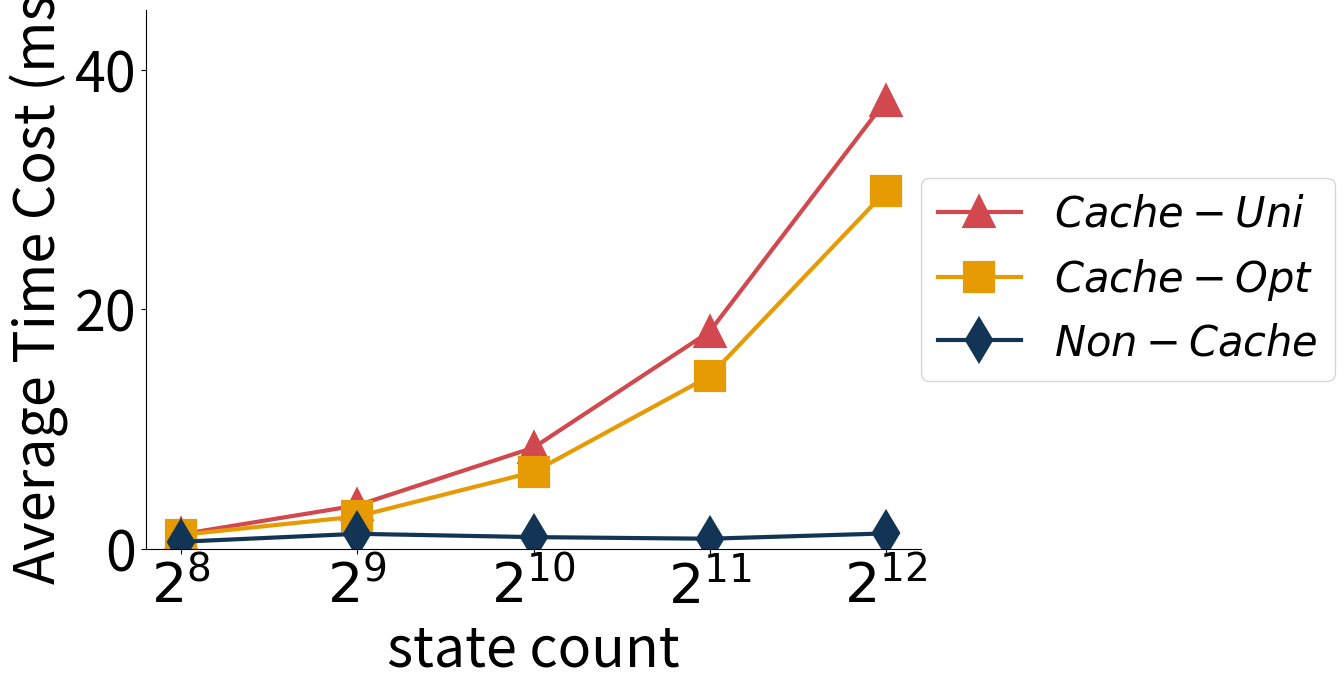

The script that saved this image: (Note: this script raises an exception after producing the figure.)
# !/usr/bin/env python
# -*- coding:utf-8 -*-
# Author: XU Zihuan

import argparse
from math import ceil
# import yaml
import numpy as np
import matplotlib as mpl
import matplotlib.pyplot as plt
from matplotlib import ticker
from pathlib import Path

import random


def draw_objective_value(filepath, filename, xs, ys, x_title, x_labels=[]):
    plt.clf()

    font = {
        'size': 40
    }
    mpl.rc('font', **font)

    n = len(xs)
    x = np.arange(n) + 1

    DP = ys[0]
    MinD = ys[1]
    BOUND = np.array(ys[0]) * (1 + np.divide(1, np.e))
    BestEffort = ys[2]

    # Set the title and the labels of x-axis and y-axis
    plt.xlabel(x_title, fontsize=40)
    text = plt.ylabel('Objective Value', fontsize=40)

    fig = plt.gcf()
    fig.set_size_inches(10, 7)

    ax = plt.gca()
    ax.spines['top'].set_visible(False)
    ax.spines['right'].set_visible(False)

    # calculate the interval length
    interval_len = np.ceil(
        np.divide(max(ys[0] + ys[1] + ys[2]), 7))
    ax.yaxis.set_major_locator(ticker.MultipleLocator(interval_len))
    # set the y axis range
    # ax.set_ylim([5, 40])

    plt.bar(x - 0.3, DP, width=0.2, label=r'$DP$', color='#DBD0A7')
    plt.bar(x - 0.1, MinD, width=0.183, label=r'$MinD$', color='#E69B03', edgecolor='#E69B03', lw='2')
    plt.bar(x + 0.1, BOUND, width=0.183, label=r'$BD$', color='#D1494E', edgecolor='#D1494E', lw='2')
    plt.bar(x + 0.3, BestEffort, width=0.2, label=r'$BE$', color='#123555')

    if x_labels:
        group_labels = x_labels
    else:
        group_labels = []
        for temp_x in xs:
            temp_x = np.log2(temp_x)
            group_labels.append(r'$2^{%d}$' % temp_x)

    plt.xticks(x, group_labels, rotation=0)
    leg = ax.legend(prop={'size': 30}, bbox_to_anchor=(1.0, 0.5), loc='center left', borderaxespad=0)

    # plt.show()
    path = Path(filepath)
    if not path.exists():
        path.mkdir(parents=True, exist_ok=True)

    plt.savefig('%s.pdf' % (filepath + filename),
                bbox_extra_artists=(leg, text),
                bbox_inches='tight')


"""
    Draw line chart of the average time cost of membership proof generation
    Inputs:
        filepath: path to the figure file
        filename: name of the figure
        xs: xaxis values
        ys: yaxis values
        x_title: the title of xaxis (e.g., |m|)
        x_labels: manually assign label to each x value 
"""
def draw_time_cost(filepath, filename, xs, ys, x_title, x_labels=[]):
    plt.clf()

    font = {
        'size': 40
    }
    mpl.rc('font', **font)

    # compute the number of input x points
    n = len(xs)
    x = np.arange(n) + 1

    cache_256 = ys[0]
    cache_512 = ys[1]
    cache_1024 = ys[2]
    non_cache = ys[3]

    # Set the title and the labels of x-axis and y-axis
    plt.xlabel(x_title, fontsize=40)
    text = plt.ylabel('Update Time (s)', fontsize=40)

    fig = plt.gcf()
    fig.set_size_inches(10, 7)

    ax = plt.gca()
    ax.spines['top'].set_visible(False)
    ax.spines['right'].set_visible(False)
    ax.set_yscale('log', base=2)

    # calculate the interval length
    # interval_len = np.log2(max(ys[0] + ys[1] + ys[2]))
    ax.yaxis.set_major_locator(ticker.LogLocator(base=2.0, numticks=7))
    # set the y axis range
    # ax.set_ylim([5, 40])

    plt.plot(x, cache_256, marker='^', linewidth=3, markersize=20,
             markeredgecolor='#D1494E', markerfacecolor='#D1494E', markeredgewidth=3,
             label=r'$Cache-256$', color='#D1494E')
    plt.plot(x, cache_512, marker='s', linewidth=3, markersize=20,
             markeredgecolor='#E69B03', markerfacecolor='#E69B03', markeredgewidth=3,
             label=r'$Cache-512$', color='#E69B03')
    plt.plot(x, cache_1024, marker='d', linewidth=3, markersize=20,
             markeredgecolor='#DBD0A7', markerfacecolor='#DBD0A7', markeredgewidth=3,
             label=r'$Cache-1024$', color='#DBD0A7')
    plt.plot(x, non_cache, marker='d', linewidth=3, markersize=20,
             markeredgecolor='#123555', markerfacecolor='#123555', markeredgewidth=3,
             label=r'$Non-Cache$', color='#123555')

    if x_labels:
        group_labels = x_labels
    else:
        group_labels = []
        for temp_x in xs:
            temp_x = np.log2(temp_x)
            group_labels.append(r'$2^{%d}$' % temp_x)

    plt.xticks(x, group_labels, rotation=0)
    leg = ax.legend(prop={'size': 30}, bbox_to_anchor=(1.0, 0.5), loc='center left', borderaxespad=0)

    # plt.show()
    path = Path(filepath)

    # if not path.exists():
    #     path.mkdir(parents=True, exist_ok=True)

    plt.savefig('%s.pdf' % (filepath + filename),
                bbox_extra_artists=(leg, text),
                bbox_inches='tight')


def draw_wit_gen_time_cost(filepath, filename, xs, ys, x_title, x_labels=[]):
    plt.clf()

    font = {
        'size': 40
    }
    mpl.rc('font', **font)

    # compute the number of input x points
    n = len(xs)
    x = np.arange(n) + 1

    non_cache = ys[0]
    cache_uni = ys[1]
    cache_opt = ys[2]

    # Set the title and the labels of x-axis and y-axis
    plt.xlabel(x_title, fontsize=40)
    text = plt.ylabel('Average Time Cost (ms)', fontsize=40)

    fig = plt.gcf()
    fig.set_size_inches(10, 7)

    ax = plt.gca()
    ax.spines['top'].set_visible(False)
    ax.spines['right'].set_visible(False)
    # ax.set_yscale('log', base=2)

    # calculate the interval length
    # interval_len = np.log2(max(ys[0] + ys[1] + ys[2]))
    # ax.yaxis.set_major_locator(ticker.LogLocator(base=2.0, numticks=7))
    # set the y axis range
    ax.set_ylim([0, 45])

    plt.plot(x, cache_uni, marker='^', linewidth=3, markersize=20,
             markeredgecolor='#D1494E', markerfacecolor='#D1494E', markeredgewidth=3,
             label=r'$Cache-Uni$', color='#D1494E')
    plt.plot(x, cache_opt, marker='s', linewidth=3, markersize=20,
             markeredgecolor='#E69B03', markerfacecolor='#E69B03', markeredgewidth=3,
             label=r'$Cache-Opt$', color='#E69B03')
    # plt.plot(x, cache_1024, marker='d', linewidth=3, markersize=20,
    #          markeredgecolor='#DBD0A7', markerfacecolor='#DBD0A7', markeredgewidth=3,
    #          label=r'$Cache-1024$', color='#DBD0A7')
    plt.plot(x, non_cache, marker='d', linewidth=3, markersize=20,
             markeredgecolor='#123555', markerfacecolor='#123555', markeredgewidth=3,
             label=r'$Non-Cache$', color='#123555')

    if x_labels:
        group_labels = x_labels
    else:
        group_labels = []
        for temp_x in xs:
            temp_x = np.log2(temp_x)
            group_labels.append(r'$2^{%d}$' % temp_x)

    plt.xticks(x, group_labels, rotation=0)
    leg = ax.legend(prop={'size': 30}, bbox_to_anchor=(1.0, 0.5), loc='center left', borderaxespad=0)

    # plt.show()
    path = Path(filepath)

    # if not path.exists():
    #     path.mkdir(parents=True, exist_ok=True)

    plt.savefig('%s.pdf' % (filepath + filename),
                bbox_extra_artists=(leg, text),
                bbox_inches='tight')


# ------------------------------------------------------
# Update 128 witnesses after adding 128 states took 20104ms
# Update 128 witnesses after deleting 128 states took 21186ms

# Update 128 witnesses after adding 64 states took 9861ms
# Update 128 witnesses after deleting 64 states took 10696ms

# Update 128 witnesses after adding 32 states took 5422ms
# Update 128 witnesses after deleting 32 states took 5611ms

# Update 128 witnesses after adding 16 states took 2955ms
# Update 128 witnesses after deleting 16 states took 2714ms

# Update 64 witnesses after adding 16 states took 1504ms
# Update 64 witnesses after deleting 16 states took 1384ms

# It takes 314 ms to add 256 states into the accumulator
# It takes 625 ms to add 512 states into the accumulator
# It takes 1204 ms to add 1024 states into the accumulator
# on average it takes 1.2077 ms to add one state

def calculat_avg_cost(cache_with_frequency):
    global time_to_add_one_ele
    total_cost = 0
    total_frequency = 0

    for wit in cache_with_frequency:
        for freq in wit:
            total_frequency += freq
            total_cost += freq * (len(wit) - 1) * (time_to_add_one_ele + random.uniform(-time_to_add_one_ele*0.05, time_to_add_one_ele*0.05))

    return total_cost/total_frequency


def witness_cache_uniform(frequencies, cache_count):
    state_count = len(frequencies)
    avg_size = int(np.round(state_count/cache_count))
    remain = int(state_count-((cache_count - 1) * avg_size))
    witness_cache = []

    if avg_size < remain:
        count, cache = 0, []
        for f in frequencies:
            count += 1
            cache.append(f)
            if count == avg_size and len(witness_cache) < cache_count - 1:
                witness_cache.append(cache)
                count, cache = 0, []   
        witness_cache.append(cache)         
    else:
        witness_cache.append(frequencies[0:remain])
        count, cache = 0, []
        for f in frequencies[remain:len(frequencies)]:
            count += 1
            cache.append(f)
            if count == avg_size:
                witness_cache.append(cache)
                count, cache = 0, []  
    return witness_cache


def witness_cache_opt():
    global dp_table, frequencies, cache_count, split_points
    for i in range(cache_count-1, len(frequencies)):
        for j in range(len(frequencies)):
            s = len(frequencies) - i
            dp_table[i][j][0] = np.array(frequencies[-s:]).sum() * (s - 1)

    min_cost, first_point = 99999999, 0
    for i in range(1, len(frequencies)):
        dp_table[0][i][cache_count-2] = dp_core(0, i, cache_count-2)
        if dp_table[0][i][cache_count-2] < min_cost:
            min_cost = dp_table[0][i][cache_count-2]
            first_point = i

    split_points.append(first_point)
    find_points(first_point, first_point, cache_count-2)

    witness_cache = []
    temp = []
    for i in range(len(frequencies)):
        if i in split_points:
            witness_cache.append(temp)
            temp = []
        temp.append(frequencies[i])

    return witness_cache # min_cost/np.array(frequencies).sum()


def dp_core(pos, step, remain_count):
    global dp_table, frequencies, cache_count

    if pos + step * (remain_count + 1) > len(frequencies) -2:
        return 999999999

    if pos == len(frequencies) -1 or step == len(frequencies) -1 or remain_count == 0:
        return dp_table[pos][step][remain_count]

    if dp_table[pos+step][step][remain_count-1] == 999999999:
        dp_table[pos+step][step][remain_count-1] = dp_core(pos+step, step, remain_count-1)
    if dp_table[pos][step + 1][remain_count] == 999999999:
        dp_table[pos][step + 1][remain_count] = dp_core(pos, step+1, remain_count)

    form_cache = dp_table[pos+step][step][remain_count-1] + np.array(frequencies[pos:(pos+step)]).sum() * (step-1)
    non_form_cache = dp_table[pos][step + 1][remain_count]

    if form_cache <= non_form_cache:
        dp_table[pos][step][remain_count] = form_cache
    else: 
        dp_table[pos][step][remain_count] = non_form_cache
    return dp_table[pos][step][remain_count]


def find_points(pos, step, remain_count):
    global dp_table, split_points

    if pos + step * (remain_count + 1) > len(frequencies) -2:
        return

    if pos == len(frequencies) -1 or step == len(frequencies) -1 or remain_count == 0:
        return

    form_cache = dp_table[pos+step][step][remain_count-1] + np.array(frequencies[pos:(pos+step+1)]).sum() * (step-1)
    non_form_cache = dp_table[pos][step + 1][remain_count]

    if form_cache <= non_form_cache:
        split_points.append(pos+step)
        find_points(pos+step, step, remain_count - 1)
    else: 
        find_points(pos, step + 1, remain_count)
    return


def random_int_list(start, stop, length, dis): 
    start, stop = (int(start), int(stop)) if start <= stop else (int(stop), int(start)) 
    length = int(abs(length)) if length else 0 
    random_list = []
    if dis == 'uniform':
        for _ in range(length): 
            random_list.append(random.randint(start, stop)) 
    else:
        for _ in range(length):
            random_list.append(random.expovariate(0.2))
        random_list = np.array(random_list)
        xmin = np.min(random_list)
        xmax = np.max(random_list)
        random_list = start + (stop - start)/(xmax-xmin)*(random_list-xmin)
        random_list = list(map(lambda x: int(np.round(x)), random_list))
    return random_list 


if __name__ == '__main__':
    # parser = argparse.ArgumentParser()
    # parser.add_argument('--cfg', type=str, default="cfgs/synthetic.yaml",
    #                     help='the configuration yaml file (see example.yaml)')
    # parser.add_argument('--name', type=str, default="exp",
    #                     help='the name of the experiment')
    # opt = parser.parse_args()

    # Add
    # Update 256 witnesses after adding 128 states took 40451ms
    # Update 256 witnesses after deleting 128 states took 38425ms
    #
    # Update 256 witnesses after adding 256 states took 79101ms
    # 
    # Update 256 witnesses after adding 512 states took 156018ms
    #
    # Update 512 witnesses after adding 128 states took 80444ms
    # Update 512 witnesses after deleting 128 states took 76536ms
    #
    # Update 1024 witnesses after adding 128 states took 159107ms
    # Update 1024 witnesses after deleting 128 states took 152696ms
    # Update 1024 witnesses after adding 256 states took 313237ms
    # Update 1024 witnesses after deleting 256 states took 304773ms
    #
    # Update 2048 witnesses after adding 128 states took 318579ms
    # Update 2048 witnesses after deleting 128 states took 305786ms
    #
    
    
    # xs = [128, 256, 512, 1024, 2048]
    # ys = [[40.451, 79.101, 1, 1, 1], 
    #         [80.444, 1, 1, 1, 1], 
    #         [159.107, 313.237, 1, 1, 1], 
    #         [318.579, 624.158, 1280.316, 2508.632, 5137.264]]
    
    # sum = 0 
    # for yy in ys:
    #     sum += yy[0]

    # ys = [[38.425, 1, 1, 1, 1], 
    #         [76.536, 1, 1, 1, 1], 
    #         [152.696, 304.773, 1, 1, 1], 
    #         [305.786, 1, 1, 1, 1]]

    # for i in range(len(ys)):
    #     for j in range(len(ys[0])):
    #         if ys[i][j] == 1:
    #             pre = ys[i][j-1]
    #             ys[i][j] =  pre * 2 + random.uniform(-pre*0.05, pre*0.05)
    
    # draw_time_cost("scripts/", "removal", xs, ys, "state count")
    # time_to_add_one_ele = 1.2077
    # time_to_update_one_witness = 155.88046875       # when add 128 new elements
    # result_uniform = []
    # result_opt = []
    
    # import sys
    # sys.setrecursionlimit(100000)

    # for i in [256]: # 1024, 2048, 4096, 4096*2
    #     frequencies = random_int_list(0, 100, i, 'exp')
    #     frequencies.sort(reverse=True)
    #     # print(frequencies)
    #     witness = witness_cache_uniform(frequencies, 128)
    #     result_uniform.append(calculat_avg_cost(witness))

    #     cache_count = 128
    #     split_points = []
    #     dp_table = [[[999999999 for k in range(cache_count)] for j in range(len(frequencies))] for i in range(len(frequencies))]
    #     witness = witness_cache_opt()
    #     result_opt.append(calculat_avg_cost(witness))
    # print(result_uniform)
    # print(result_opt)

    # frequencies = random_int_list(0, 100, 8, 'exp')
    # frequencies.sort(reverse=True)
    # cache_count = 4
    # split_points = []
    # dp_table = [[[999999999 for k in range(cache_count)] for j in range(len(frequencies))] for i in range(len(frequencies))]
    # witness = witness_cache_opt()
    # print(calculat_avg_cost(witness))

    #             256                   512                1024                2048                 4096
    # Uni: [1.2091115147434672] [3.619695776277561]  [8.440381513158457]  [18.131266010641877]  [37.4113258152824]
    # Opt: [1.1532034894183567] [2.695554684165403]  [6.406461202402599]  [14.409150171002654]  [29.841934885464365]

    non_cache = []
    for _ in range(5):
        non_cache.append(random.random()+0.5) 
    print(non_cache)

    xs = [256, 512, 1024, 2048, 4096]
    ys = [non_cache,
        [1.2091115147434672, 3.619695776277561, 8.440381513158457, 18.131266010641877, 37.4113258152824],
        [1.1532034894183567, 2.695554684165403, 6.406461202402599, 14.409150171002654, 29.841934885464365]
        ]
    draw_wit_gen_time_cost("scripts/", "wit_gen", xs, ys, "state count")
    
